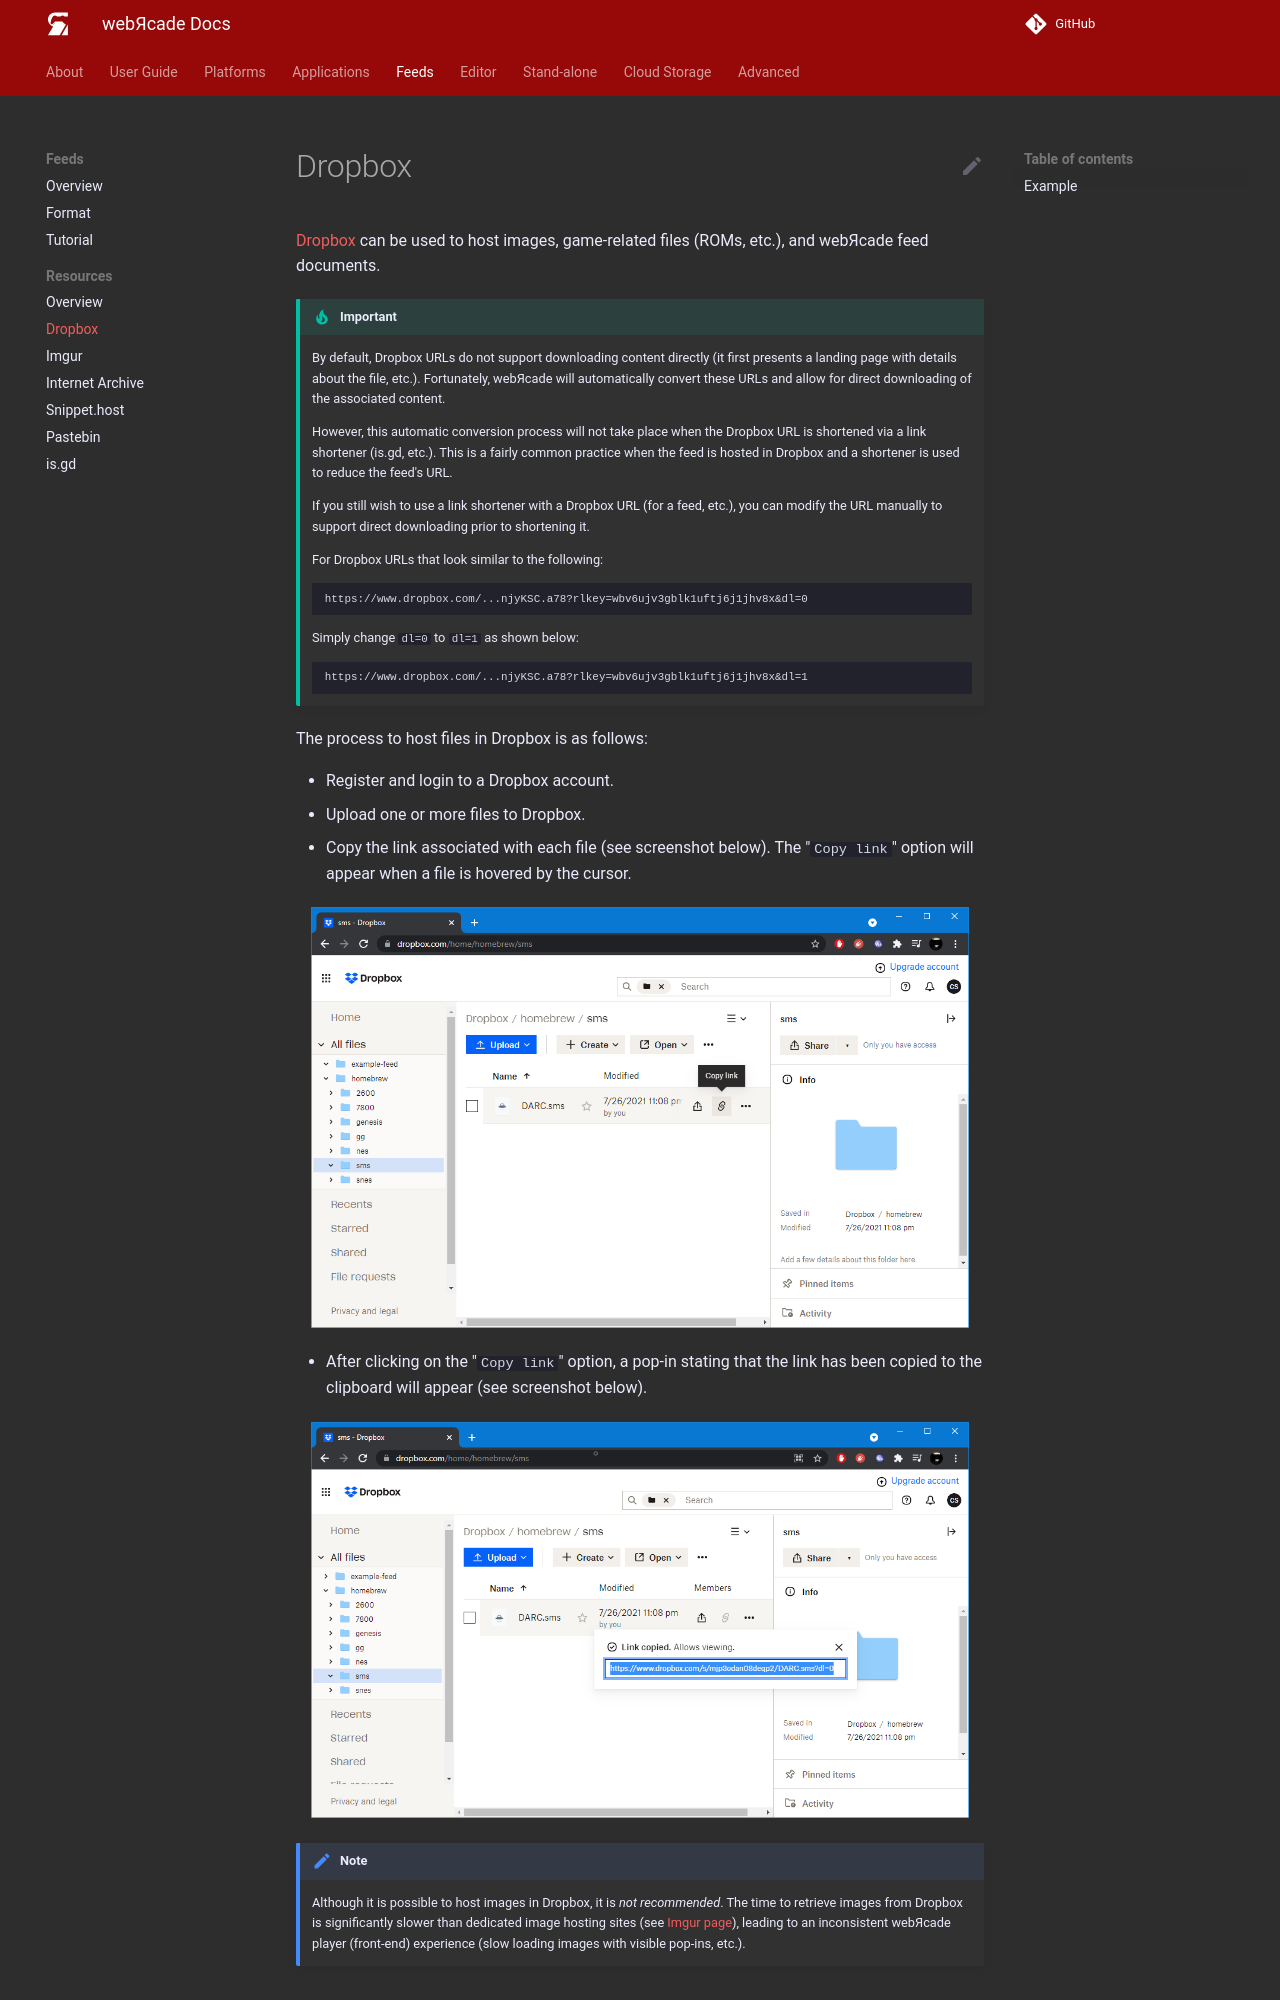

repository: webrcade/webrcade-docs · page: feeds/resources/dropbox/index.html · generator: mkdocs

# Dropbox

[Dropbox](https://dropbox.com/) can be used to host images, game-related files (ROMs, etc.), and webЯcade feed documents.

!!! important
    <p>
    By default, Dropbox URLs do not support downloading content directly (it first
    presents a landing page with details about the file, etc.). Fortunately, webЯcade will automatically convert these URLs and allow for direct downloading of the associated
    content.
    </p>
    <p>
    However, this automatic conversion process will not take place when the Dropbox URL
    is shortened via a link shortener (is.gd, etc.). This is a fairly common practice
    when the feed is hosted in Dropbox and a shortener is used to reduce the feed's
    URL.
    </p>
    <p>
    If you still wish to use a link shortener with a Dropbox URL (for a feed, etc.), you can modify the URL manually to support direct downloading prior to shortening it.
    </p>
    <p>
    For Dropbox URLs that look similar to the following:
    ```
    https://www.dropbox.com/...njyKSC.a78?rlkey=wbv6ujv3gblk1uftj6j1jhv8x&dl=0
    ```
    Simply change `dl=0` to `dl=1` as shown below:
    ```
    https://www.dropbox.com/...njyKSC.a78?rlkey=wbv6ujv3gblk1uftj6j1jhv8x&dl=1
    ```
    </p>

The process to host files in Dropbox is as follows:

* Register and login to a Dropbox account.
* Upload one or more files to Dropbox.
* Copy the link associated with each file (see screenshot below). The "`Copy link`" option will appear when a file is hovered by the cursor.

![](../../assets/images/feed/dropbox/copylink.png){: style="padding:5px 15px;" class="center zoomD"}

* After clicking on the "`Copy link`" option, a pop-in stating that the link has been copied to the clipboard will appear (see screenshot below).

![](../../assets/images/feed/dropbox/linkcopied.png){: style="padding:5px 15px;" class="center zoomD"}
